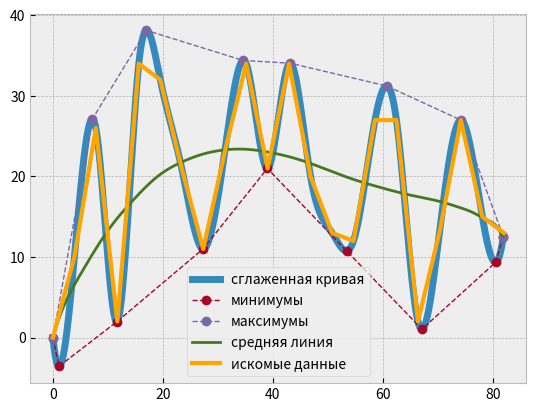

Reproduce this figure in Python.
import numpy as np
import matplotlib.pyplot as plt
from random import randint
from scipy import interpolate


plt.style.use('bmh')
fig, ax = plt.subplots()
x = [0]
y = [0]
for i in range(21):
    y.append(randint(1, 40))

x = np.linspace(0, 82, 22)

temp = interpolate.splrep(x, y)
xnew = np.arange(0, 82, 0.1)
ynew = interpolate.splev(xnew, temp)
plt.plot(xnew, ynew, linewidth=5, label='сглаженная кривая')



minus_line_y = [0]
minus_line_x = [0]
plus_line_y = [0]
plus_line_x = [0]

i = 2
while i < (len(ynew)):
    if ynew[i - 2] < ynew[i - 1] and ynew[i - 1] > ynew[i]:
        plus_line_y.append(ynew[i - 1])
        plus_line_x.append(xnew[i - 1])
    elif ynew[i - 2] > ynew[i - 1] and ynew[i - 1] < ynew[i]:
        minus_line_y.append(ynew[i - 1])
        minus_line_x.append(xnew[i - 1])
    elif ynew[i - 1] == ynew[i]:
        if ynew[i - 2] > ynew[i - 1]:
            minus_line_y.append(ynew[i - 1])
            minus_line_x.append(xnew[i - 1])
        else:
            plus_line_y.append(ynew[i - 1])
            plus_line_x.append(xnew[i - 1])
    i += 1
minus_line_y.append(ynew[i - 1])
minus_line_x.append(xnew[i - 1])

plus_line_y.append(ynew[i - 1])
plus_line_x.append(xnew[i - 1])

plt.plot(minus_line_x,minus_line_y,linewidth= 1, linestyle='dashed',marker='o', label='минимумы')
plt.plot(plus_line_x,plus_line_y,linewidth= 1, linestyle='dashed',marker='o', label='максимумы')
plt.style.use('bmh')
def once (xnew,ynew):
    tao = []
    epsilon = []
    i, k = 3, 0
    tao.append(0)
    epsilon.append(0)
    tao .append((xnew[0] + xnew[1] + xnew[2]) / 3)
    tao .append((xnew[0] + xnew[1] + xnew[2] + xnew[3]) / 4)
    while i < (len(xnew)-3):
        k = (xnew[i-2]+xnew[i-1]+xnew[i]+xnew[i+1]+xnew[i+2])/5
        tao.append(k)
        i += 1
    tao.append((xnew[-4] + xnew[-3] + xnew[-2]+xnew[-1]) / 4)
    tao .append((xnew[-3] + xnew[-2] + xnew[-1]) / 3)
    tao .append((xnew[-2] + xnew[-1]) / 2)

    epsilon.append((ynew[0] + ynew[1] + ynew[2]) / 3)
    epsilon.append((ynew[0] + ynew[1] + ynew[2] + ynew[3]) / 4)
    i = 3
    while i < (len(ynew)-3):
        k = (ynew[i-2]+ynew[i-1]+ynew[i]+ynew[i+1]+ynew[i+2])/5
        epsilon.append(k)
        i += 1

    epsilon.append((ynew[-4] + ynew[-3] +ynew[-2]+ynew[-1]) / 4)
    epsilon.append((ynew[-3] + ynew[-2] + ynew[-1]) / 3)
    epsilon.append((ynew[-2] + ynew[-1]) / 2)
    return tao, epsilon

d, f = once(x, y)
d.append(x[-1])
f.append((y[-1]))
r, t = once(d, f)
r.append((r[-1] + xnew[-1]) / 2)
t.append((f[-1] + ynew[-1]) / 2)
v, b = once(r, t)
v.append((v[-1] + xnew[-1]) / 2)
b.append((b[-1] + ynew[-1]) / 2)
p, o = once(v, b)

p.append((p[-1] + xnew[-1]) / 2)
o.append((o[-1] + ynew[-1]) / 2)
p.append(xnew[-1])
o.append(ynew[-1])


temp = interpolate.splrep(p, o)
pnew = np.arange(0, 82, 0.2)
onew = interpolate.splev(pnew, temp,  ext=0)

plt.plot(pnew, onew,linewidth= 2, label='средняя линия')

maxX = np.max(xnew)
minX = np.min(xnew)
maxY = np.max(ynew)
minY = 0.0
print('maxX =', maxX, 'maxY =', maxY, 'minX =', minX, 'minY =', minY)

plt.plot(x, y,color='orange',linewidth= 3, label = 'искомые данные')
plt.legend()
plt.show()

